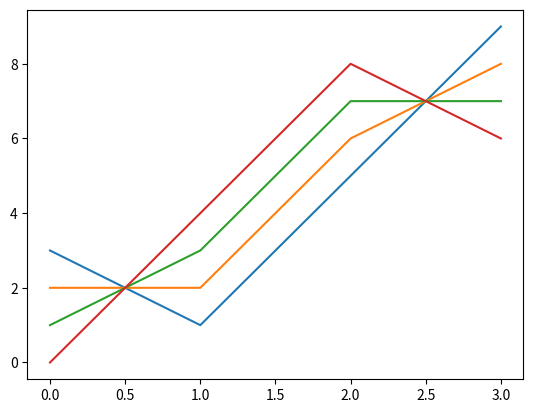

The matplotlib source for this figure:
import numpy as np
import matplotlib.pyplot as plt


class JacobianaSingularidades:
    def __init__(self, a1, a2, a3):
        self.a1 = a1
        self.a2 = a2
        self.a3 = a3

    def pruebas(self):
        return np.array([[3, 2, 1, 0], [1, 2, 3, 4], [5, 2, 5, 8], [9, 8, 7, 6]])

    def comprobacion_singularidad(self, matriz):
        if np.linalg.det(matriz) == 0:
            print("Determinante 0 por lo que no es una singularidad?")
            print("retornando la matriz pseudoinversa")
            return np.linalg.pinv(matriz)
        else:
            return np.linalg.inv(matriz)

    def calculoVelocidades(self, matriz, velocidades):
        return np.linalg.multi_dot([matriz, velocidades])


if __name__ == "__main__":
    js = JacobianaSingularidades(1, 1, 0)
    # print(inv(js.pruebas()))
    b = np.array([[3, 2, 1, 0], [1, 2, 3, 4], [5, 6, 7, 8], [9, 8, 7, 6]])
    c = np.linalg.pinv(b)
    # print(inv(a))
    # print(b)
    # print(np.linalg.det(b))
    # print(c)
    # print(np.around(c, 4))
    d = np.linalg.multi_dot([b, c, b])
    print(np.round(d))
    # print(inv(b))
    #figure, _ = plt.subplots()
    # plt.show(figure)
    #plt.matshow(b)
    # plt.colorbar()
    # plt.matshow(np.random.random((50, 50)))
    # plt.imshow(np.random.random((50, 50)))
    plt.figure()
    plt.plot(d)
    plt.show()
